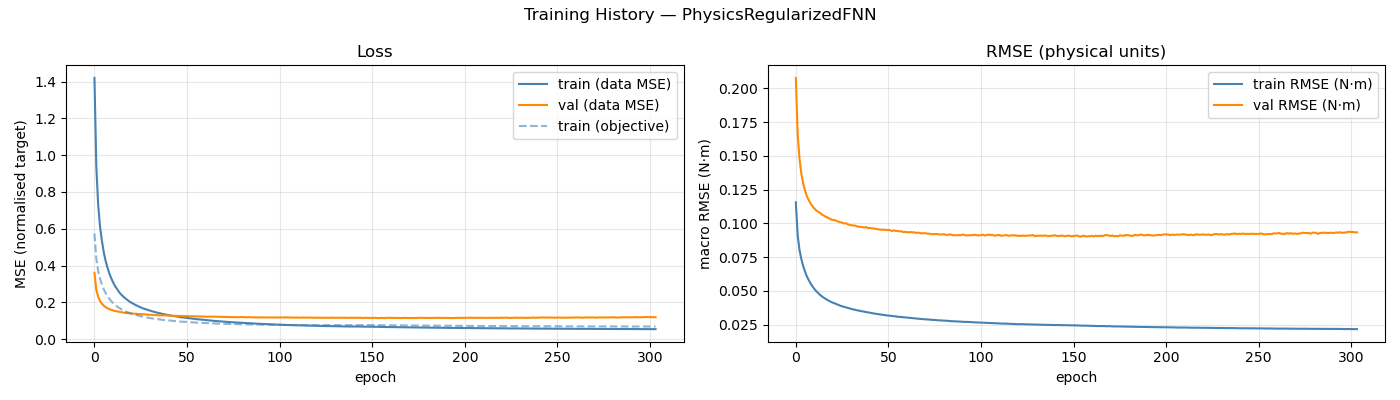

The file beside this chart, header and first rows:
epoch, train_loss, val_loss, train_rmse, val_rmse, train_loss_obj
1, 1.42, 0.3606, 0.1156, 0.2078, 0.5741
2, 0.9395, 0.268, 0.09106, 0.1659, 0.4379
3, 0.7304, 0.2303, 0.08011, 0.1476, 0.3711
4, 0.6129, 0.208, 0.07338, 0.1367, 0.3284
5, 0.5355, 0.1925, 0.06819, 0.1293, 0.2976
6, 0.4736, 0.1827, 0.06413, 0.1242, 0.2718
7, 0.4262, 0.1738, 0.06048, 0.1198, 0.2505
8, 0.3896, 0.1684, 0.05784, 0.1171, 0.2345
9, 0.3581, 0.1632, 0.05532, 0.1146, 0.2195
10, 0.3323, 0.1594, 0.05328, 0.1127, 0.2071
11, 0.3099, 0.1559, 0.05136, 0.111, 0.1962
12, 0.2903, 0.1526, 0.0498, 0.1096, 0.1868
13, 0.2751, 0.151, 0.04843, 0.1086, 0.1793
14, 0.2602, 0.1497, 0.04706, 0.1078, 0.1715
15, 0.2471, 0.1469, 0.04603, 0.1066, 0.1652
16, 0.2367, 0.1458, 0.04496, 0.1059, 0.1594
17, 0.2273, 0.1435, 0.04416, 0.105, 0.1547
18, 0.2189, 0.1427, 0.04324, 0.1044, 0.1499
19, 0.2114, 0.1413, 0.04255, 0.1037, 0.1459
20, 0.203, 0.1401, 0.04176, 0.103, 0.1417
21, 0.1979, 0.1396, 0.04122, 0.1025, 0.1386
22, 0.1919, 0.1388, 0.04064, 0.1023, 0.1356
23, 0.1864, 0.138, 0.04006, 0.1019, 0.1323
24, 0.1813, 0.1371, 0.03958, 0.1012, 0.1298
25, 0.1769, 0.1362, 0.03895, 0.1009, 0.1269
26, 0.1723, 0.1356, 0.03854, 0.1005, 0.1245
27, 0.1679, 0.1349, 0.03807, 0.09994, 0.122
28, 0.1647, 0.135, 0.03767, 0.1001, 0.12
29, 0.1612, 0.1336, 0.03731, 0.09933, 0.1184
30, 0.158, 0.1326, 0.03695, 0.09877, 0.1166
31, 0.1547, 0.1326, 0.03655, 0.09859, 0.1144
32, 0.1517, 0.132, 0.03617, 0.09849, 0.1129
33, 0.1488, 0.1316, 0.03598, 0.09833, 0.1116
34, 0.1461, 0.1308, 0.03558, 0.09774, 0.1098
35, 0.1434, 0.1299, 0.0353, 0.09745, 0.1084
36, 0.1411, 0.13, 0.03504, 0.09749, 0.1071
37, 0.1393, 0.1296, 0.03478, 0.09713, 0.1061
38, 0.1364, 0.1291, 0.03439, 0.09696, 0.1045
39, 0.1344, 0.1298, 0.03425, 0.09722, 0.1035
40, 0.1328, 0.1283, 0.03399, 0.09653, 0.1025
41, 0.1306, 0.1281, 0.03373, 0.09658, 0.1016
42, 0.1281, 0.128, 0.03344, 0.09632, 0.1001
43, 0.1267, 0.1275, 0.03319, 0.09621, 0.09929
44, 0.1251, 0.1268, 0.03302, 0.09595, 0.09847
45, 0.1237, 0.1266, 0.03282, 0.0957, 0.09763
46, 0.1221, 0.1259, 0.03262, 0.09545, 0.09667
47, 0.1202, 0.1256, 0.03239, 0.09529, 0.09577
48, 0.1182, 0.1258, 0.03216, 0.09532, 0.09475
49, 0.1179, 0.1255, 0.03203, 0.09528, 0.09461
50, 0.1163, 0.1251, 0.03176, 0.09502, 0.09359
51, 0.1148, 0.1251, 0.03169, 0.09511, 0.09308
52, 0.1136, 0.1246, 0.03151, 0.09487, 0.09231
53, 0.1128, 0.1241, 0.03136, 0.09435, 0.09193
54, 0.1113, 0.1243, 0.03116, 0.09482, 0.09108
55, 0.1104, 0.1237, 0.0311, 0.09435, 0.09073
56, 0.1084, 0.1238, 0.03074, 0.09442, 0.08956
57, 0.108, 0.1229, 0.03072, 0.094, 0.08955
58, 0.1069, 0.1233, 0.03055, 0.09416, 0.08889
59, 0.1056, 0.1227, 0.03039, 0.09353, 0.08822
60, 0.1051, 0.1229, 0.03029, 0.09365, 0.08799
... 244 more rows
